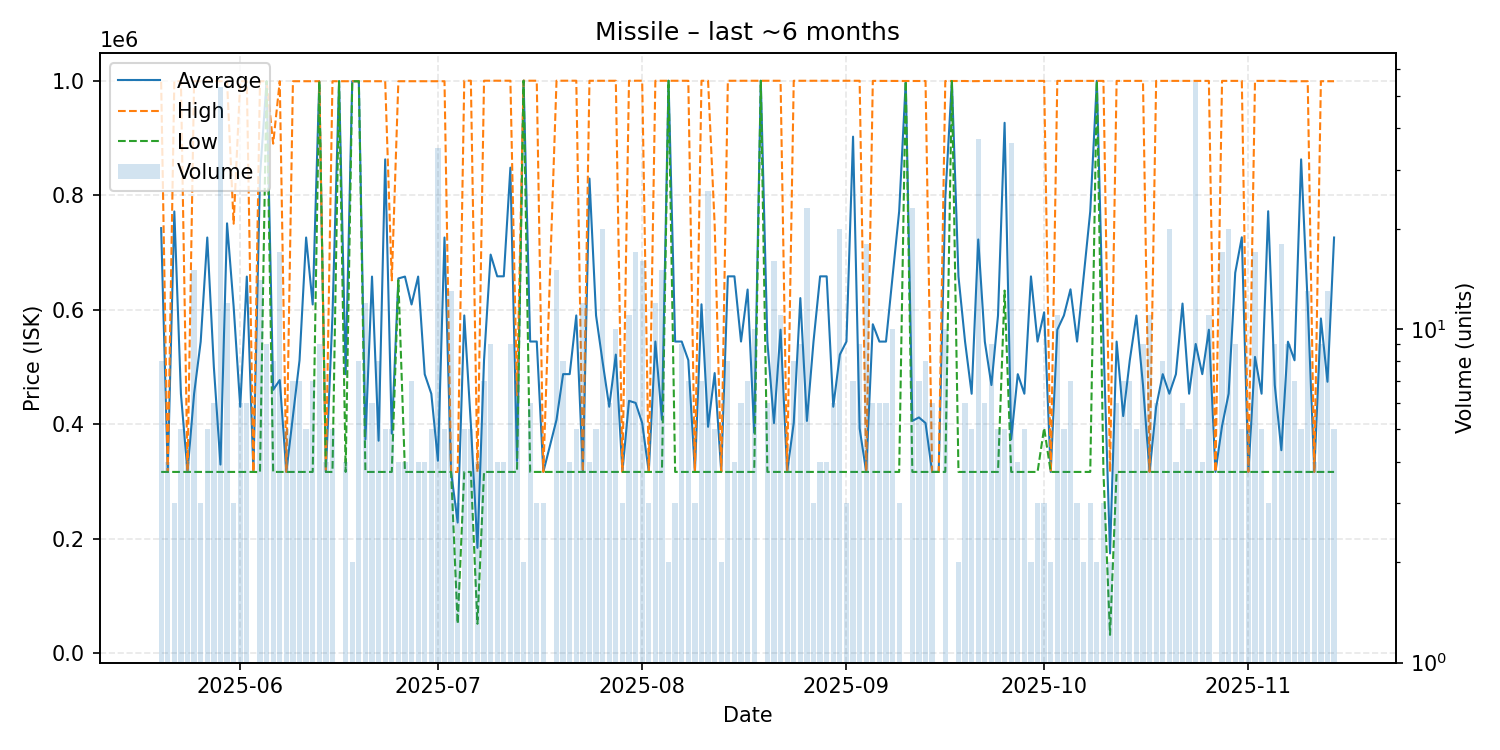

Data behind this chart, as committed beside it:
date, average, highest, lowest, order_count, volume
2025-05-20, 742385, 998000, 316360, 8, 8
2025-05-21, 316360, 316360, 316360, 4, 4
2025-05-22, 771453, 999000, 316360, 3, 3
2025-05-23, 452888, 999000, 316360, 4, 5
2025-05-24, 316330, 316360, 316300, 4, 4
2025-05-25, 452888, 999000, 316360, 8, 15
2025-05-26, 543907, 999000, 316360, 3, 3
2025-05-27, 725944, 999000, 316360, 5, 5
2025-05-28, 499515, 999000, 316360, 6, 6
2025-05-29, 329233, 999000, 316360, 20, 53
2025-05-30, 750703, 999000, 316360, 10, 12
2025-05-31, 605453, 750000, 316360, 3, 3
2025-06-01, 430133, 999000, 316360, 5, 6
2025-06-02, 657680, 999000, 316360, 6, 6
2025-06-03, 316360, 316360, 316360, 1, 1
2025-06-04, 833669, 999000, 316000, 6, 14
2025-06-05, 999000, 999000, 999000, 1, 9
2025-06-06, 459745, 889900, 316360, 8, 8
2025-06-07, 476901, 999000, 316360, 8, 17
2025-06-08, 316360, 316360, 316360, 5, 5
2025-06-09, 413971, 999000, 316360, 7, 7
2025-06-10, 511400, 999000, 316360, 6, 7
2025-06-11, 725944, 999000, 316360, 5, 5
2025-06-12, 608920, 999000, 316360, 6, 7
2025-06-13, 999000, 999000, 999000, 5, 9
2025-06-14, 316360, 316360, 316360, 3, 4
2025-06-15, 589416, 999000, 316360, 5, 5
2025-06-16, 999000, 999000, 999000, 1, 1
2025-06-17, 487020, 999000, 316360, 4, 4
2025-06-18, 999000, 999000, 999000, 2, 2
2025-06-19, 999000, 999000, 999000, 4, 8
2025-06-20, 373247, 999000, 316360, 5, 12
2025-06-21, 657680, 999000, 316360, 6, 6
2025-06-22, 370895, 999000, 316360, 8, 8
2025-06-23, 862472, 999000, 316360, 5, 5
2025-06-24, 383308, 651100, 316360, 2, 5
2025-06-25, 654390, 999000, 651100, 4, 4
2025-06-26, 657680, 999000, 316360, 3, 4
2025-06-27, 608920, 999000, 316360, 7, 7
2025-06-28, 657680, 999000, 316360, 4, 4
2025-06-29, 487020, 999000, 316360, 4, 4
2025-06-30, 452888, 999000, 316360, 5, 5
2025-07-01, 335864, 999000, 316360, 11, 35
2025-07-02, 725944, 999000, 316360, 4, 5
2025-07-03, 316360, 316360, 316360, 5, 13
2025-07-04, 227917, 316360, 51030, 3, 3
2025-07-05, 589776, 999900, 316360, 4, 5
2025-07-06, 400004, 999900, 316360, 5, 5
2025-07-07, 183695, 316360, 51030, 4, 4
2025-07-08, 511657, 999900, 316360, 7, 7
2025-07-09, 696104, 999900, 316360, 9, 9
2025-07-10, 658130, 999900, 316360, 4, 4
2025-07-11, 658130, 999900, 316360, 4, 4
2025-07-12, 848002, 999900, 316360, 6, 9
2025-07-13, 335451, 450000, 316360, 6, 7
2025-07-14, 999900, 999900, 999900, 2, 2
2025-07-15, 544207, 999900, 316360, 6, 6
2025-07-16, 544207, 999900, 316360, 3, 3
2025-07-17, 316360, 316360, 316360, 3, 3
2025-07-19, 407495, 999900, 316360, 8, 15
... 118 more rows
